Photos from the image-classification dataset "Pic_for_CNN" in the GitHub repository mouselearning/PatternCNN. Its 3 classes are: buy, nothing, sell.

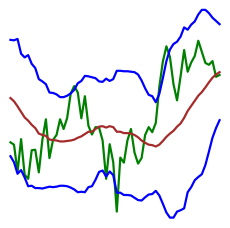
Label: sell

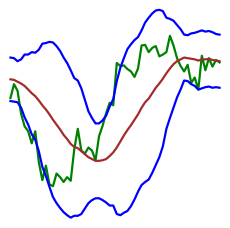
Label: buy

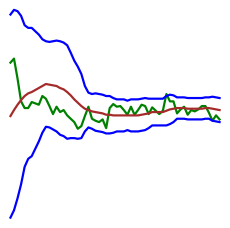
Label: sell

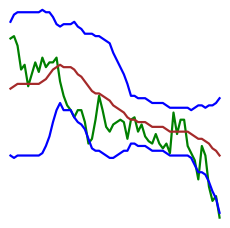
Label: nothing

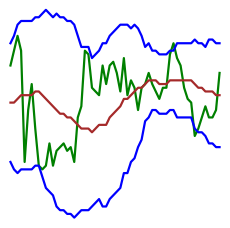
Label: nothing

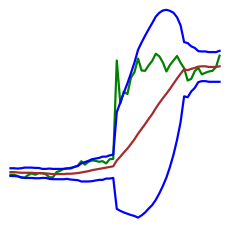
Label: buy
